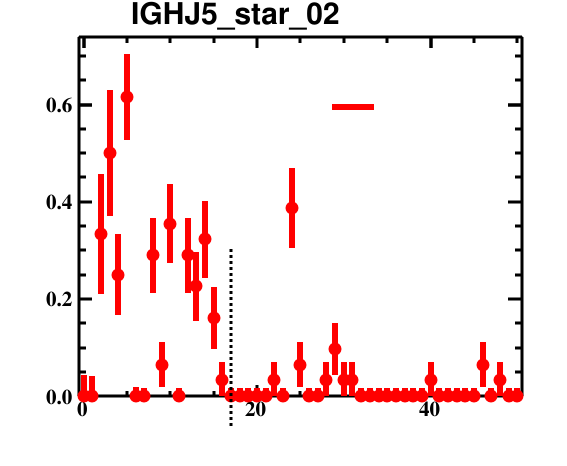

The table this chart was drawn from, first rows:
bin_low_edge, contents, binerror, xtitle, binlabel
-1.5, 0.0, 0.0, , 
-0.5, 0.0, 0.04374, , 
0.5, 0.0, 0.04052, , 
1.5, 0.3333, 0.1234, , 
2.5, 0.5, 0.1293, , 
3.5, 0.25, 0.08358, , 
4.5, 0.6154, 0.08922, , 
5.5, 0.0, 0.01798, , 
6.5, 0.0, 0.01687, , 
7.5, 0.2903, 0.07713, , 
8.5, 0.06452, 0.04638, , 
9.5, 0.3548, 0.08091, , 
10.5, 0.0, 0.01687, , 
11.5, 0.2903, 0.07713, , 
12.5, 0.2258, 0.07165, , 
13.5, 0.3226, 0.07921, , 
14.5, 0.1613, 0.06405, , 
15.5, 0.03226, 0.03734, , 
16.5, 0.0, 0.01687, , 
17.5, 0.0, 0.01687, , 
18.5, 0.0, 0.01687, , 
19.5, 0.0, 0.01687, , 
20.5, 0.0, 0.01687, , 
21.5, 0.03226, 0.03734, , 
22.5, 0.0, 0.01687, , 
23.5, 0.3871, 0.08224, , 
24.5, 0.06452, 0.04638, , 
25.5, 0.0, 0.01687, , 
26.5, 0.0, 0.01687, , 
27.5, 0.03226, 0.03734, , 
28.5, 0.09677, 0.05343, , 
29.5, 0.03226, 0.03734, , 
30.5, 0.03226, 0.03734, , 
31.5, 0.0, 0.01687, , 
32.5, 0.0, 0.01687, , 
33.5, 0.0, 0.01687, , 
34.5, 0.0, 0.01687, , 
35.5, 0.0, 0.01687, , 
36.5, 0.0, 0.01687, , 
37.5, 0.0, 0.01687, , 
38.5, 0.0, 0.01687, , 
39.5, 0.03226, 0.03734, , 
40.5, 0.0, 0.01687, , 
41.5, 0.0, 0.01687, , 
42.5, 0.0, 0.01687, , 
43.5, 0.0, 0.01687, , 
44.5, 0.0, 0.01687, , 
45.5, 0.06452, 0.04638, , 
46.5, 0.0, 0.01687, , 
47.5, 0.03226, 0.03734, , 
48.5, 0.0, 0.01687, , 
49.5, 0.0, 0.01741, , 
50.5, 0.0, 0.0, , 
